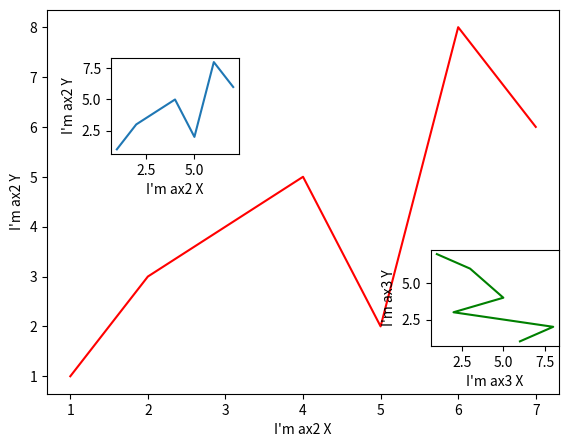

Write Python code to recreate this figure.
# func: 图中图(plot in plot)
import matplotlib.pyplot as plt

fig = plt.figure()
x = [1, 2, 3, 4, 5, 6, 7]
y = [1, 3, 4, 5, 2, 8, 6]

# 设置相对位置 离左边10%,底部10%,整个大小占80% * 80%
left, bottom, width, height = 0.1, 0.1, 0.8, 0.8
ax1 = fig.add_axes([left, bottom, width, height])
# ax1.set_ylabel()
ax1.set_xlabel("I'm ax2 X")
ax1.set_ylabel("I'm ax2 Y")
ax1.plot(x, y, 'r')

left, bottom, width, height = 0.2, 0.6, 0.2, 0.2
ax2 = fig.add_axes([left, bottom, width, height])
ax2.set_xlabel("I'm ax2 X")
ax2.set_ylabel("I'm ax2 Y")
ax2.plot(x, y)



# method 2:直接用plt画
plt.axes([0.7, 0.2, 0.2, 0.2])
plt.plot(y[::-1], x, 'g')
plt.xlabel("I'm ax3 X")
plt.ylabel("I'm ax3 Y")

plt.show()